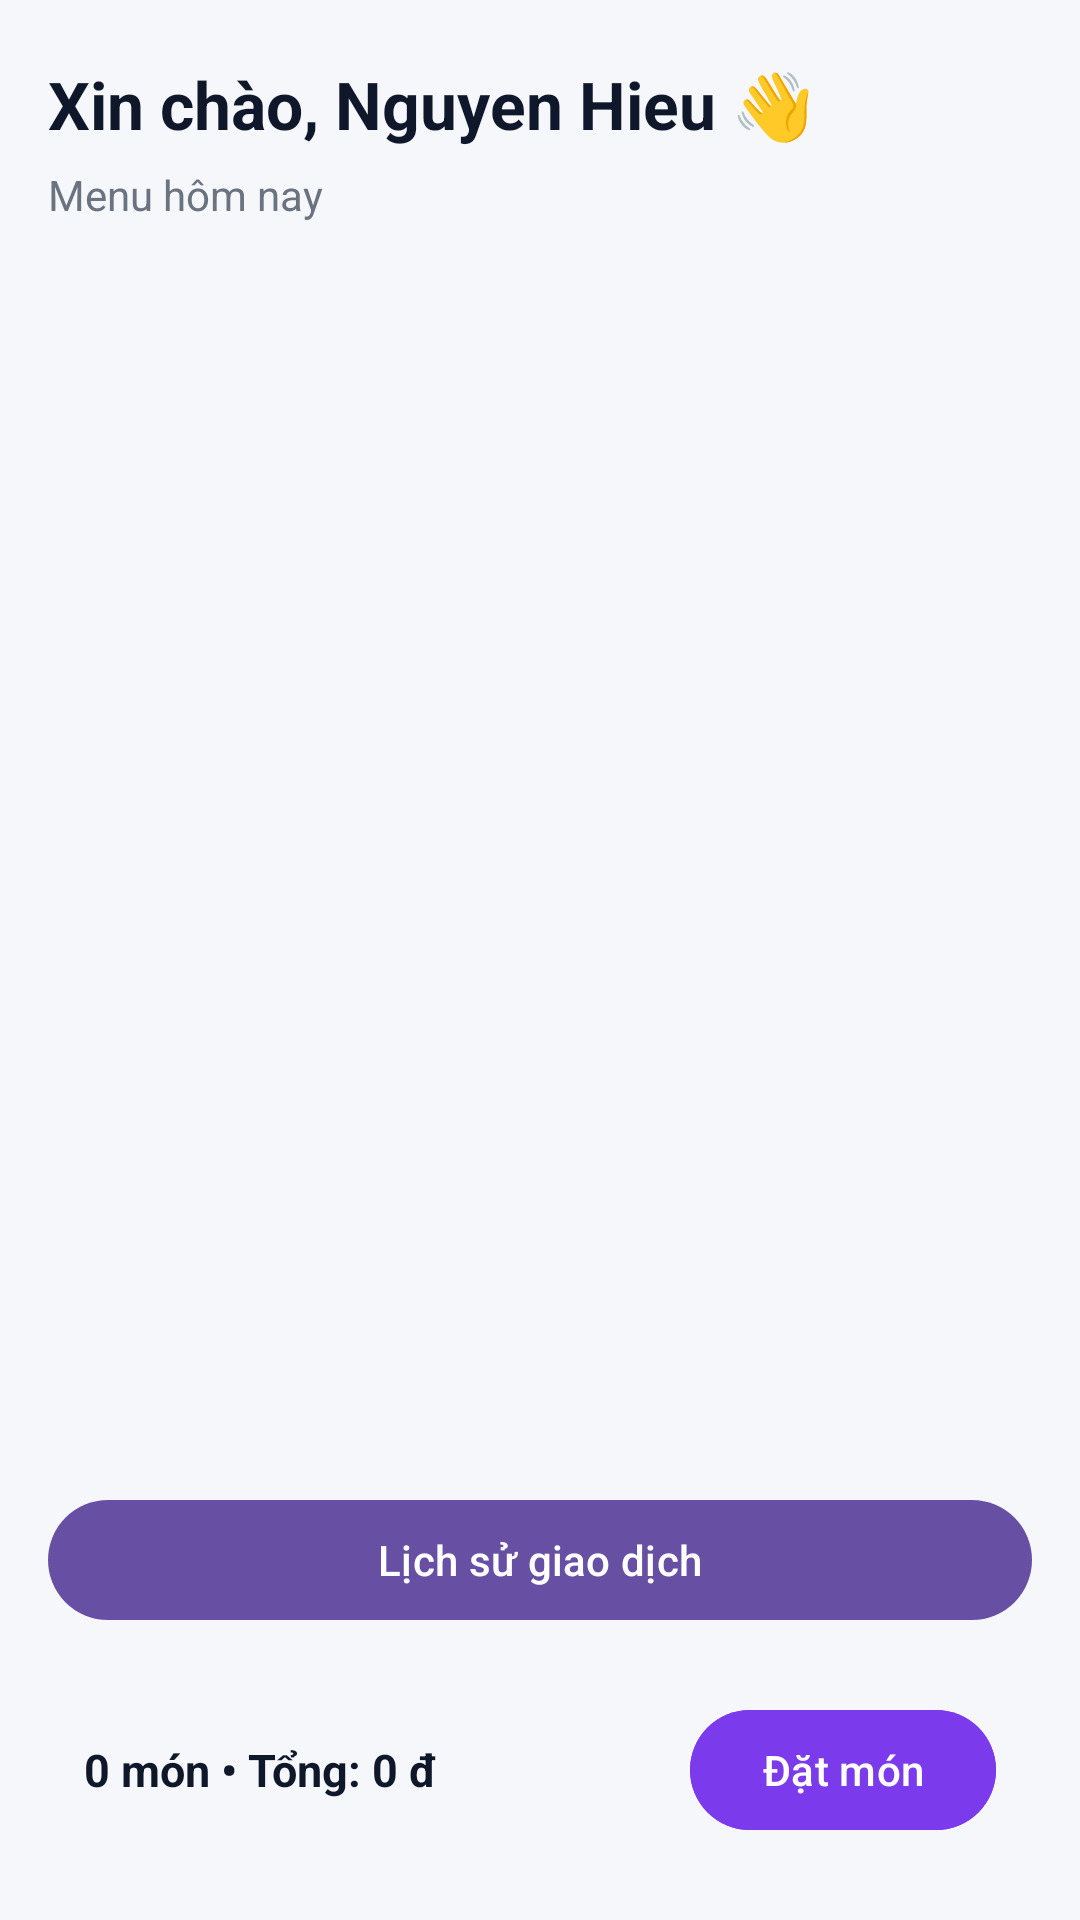

Reconstruct the res/layout file that produces this screen, plus the resources it refers to.
<!-- AndroidManifest.xml: application theme Theme.CafeManagementServices -->
<!-- res/layout/activity_customer_home.xml -->
<?xml version="1.0" encoding="utf-8"?>
<androidx.constraintlayout.widget.ConstraintLayout xmlns:android="http://schemas.android.com/apk/res/android"
    xmlns:app="http://schemas.android.com/apk/res-auto"
    android:id="@+id/rootCustomerHome"
    android:layout_width="match_parent"
    android:layout_height="match_parent"
    android:background="@color/app_background"
    android:fitsSystemWindows="true">

    <TextView
        android:id="@+id/tvHello"
        android:layout_width="0dp"
        android:layout_height="wrap_content"
        android:paddingStart="16dp"
        android:paddingEnd="16dp"
        android:paddingTop="20dp"
        android:text="Xin chào, Nguyen Hieu 👋"
        android:textColor="@color/on_background"
        android:textStyle="bold"
        android:textSize="22sp"
        app:layout_constraintTop_toTopOf="parent"
        app:layout_constraintStart_toStartOf="parent"
        app:layout_constraintEnd_toEndOf="parent" />

    <TextView
        android:id="@+id/tvSubTitle"
        android:layout_width="0dp"
        android:layout_height="wrap_content"
        android:paddingStart="16dp"
        android:paddingEnd="16dp"
        android:paddingTop="6dp"
        android:text="Menu hôm nay"
        android:textColor="@color/textSecondary"
        android:textSize="14sp"
        app:layout_constraintTop_toBottomOf="@id/tvHello"
        app:layout_constraintStart_toStartOf="parent"
        app:layout_constraintEnd_toEndOf="parent" />

    
    <androidx.recyclerview.widget.RecyclerView
        android:id="@+id/rvMenuToday"
        android:layout_width="0dp"
        android:layout_height="0dp"
        android:paddingStart="8dp"
        android:paddingEnd="8dp"
        android:paddingTop="8dp"
        android:paddingBottom="140dp"
        android:clipToPadding="false"
        app:layout_constraintTop_toBottomOf="@id/tvSubTitle"
        app:layout_constraintBottom_toBottomOf="parent"
        app:layout_constraintStart_toStartOf="parent"
        app:layout_constraintEnd_toEndOf="parent" />

    
    <ProgressBar
        android:id="@+id/progressMenuToday"
        style="?android:attr/progressBarStyle"
        android:layout_width="wrap_content"
        android:layout_height="wrap_content"
        android:visibility="gone"
        app:layout_constraintTop_toTopOf="parent"
        app:layout_constraintBottom_toBottomOf="parent"
        app:layout_constraintStart_toStartOf="parent"
        app:layout_constraintEnd_toEndOf="parent" />

    
    <LinearLayout
        android:id="@+id/layoutBottom"
        android:layout_width="0dp"
        android:layout_height="wrap_content"
        android:orientation="vertical"
        android:paddingStart="16dp"
        android:paddingEnd="16dp"
        android:paddingTop="10dp"
        android:paddingBottom="14dp"
        app:layout_constraintBottom_toBottomOf="parent"
        app:layout_constraintStart_toStartOf="parent"
        app:layout_constraintEnd_toEndOf="parent">

        
        <com.google.android.material.button.MaterialButton
            android:id="@+id/btnHistory"
            style="@style/Widget.Cafe.OutlinedButton"
            android:layout_width="match_parent"
            android:layout_height="wrap_content"
            android:text="Lịch sử giao dịch" />

        
        <LinearLayout
            android:id="@+id/layoutCartBar"
            android:layout_width="match_parent"
            android:layout_height="wrap_content"
            android:layout_marginTop="10dp"
            android:background="@drawable/bg_cart_bar"
            android:gravity="center_vertical"
            android:orientation="horizontal"
            android:padding="12dp">

            <TextView
                android:id="@+id/tvCartSummary"
                android:layout_width="0dp"
                android:layout_height="wrap_content"
                android:layout_weight="1"
                android:text="0 món • Tổng: 0 đ"
                android:textColor="@color/on_surface"
                android:textStyle="bold"
                android:textSize="15sp" />

            <com.google.android.material.button.MaterialButton
                android:id="@+id/btnOrderNow"
                style="@style/Widget.Cafe.PrimaryButton"
                android:layout_width="wrap_content"
                android:layout_height="wrap_content"
                android:text="Đặt món" />
        </LinearLayout>

    </LinearLayout>

</androidx.constraintlayout.widget.ConstraintLayout>
<!-- resources referenced by this layout -->
<resources>
  <color name="app_background">#F6F7FB</color>
  <color name="on_background">#0F172A</color>
  <color name="on_surface">#0F172A</color>
  <color name="textSecondary">@color/on_surface_variant</color>
  <style name="Widget.Cafe.PrimaryButton" parent="Widget.Material3.Button">
          <item name="android:backgroundTint">@color/primary</item>
          <item name="android:textColor">@color/white</item>
          <item name="cornerRadius">50dp</item>
      </style>
  <style name="Theme.CafeManagementServices" parent="Base.Theme.CafeManagementServices" />
  <color name="on_surface_variant">#6B7280</color>
  <color name="primary">#7C3AED</color>
  <color name="white">#FFFFFFFF</color>
  <style name="Base.Theme.CafeManagementServices" parent="Theme.Material3.DayNight.NoActionBar">
          
          
      </style>
</resources>
